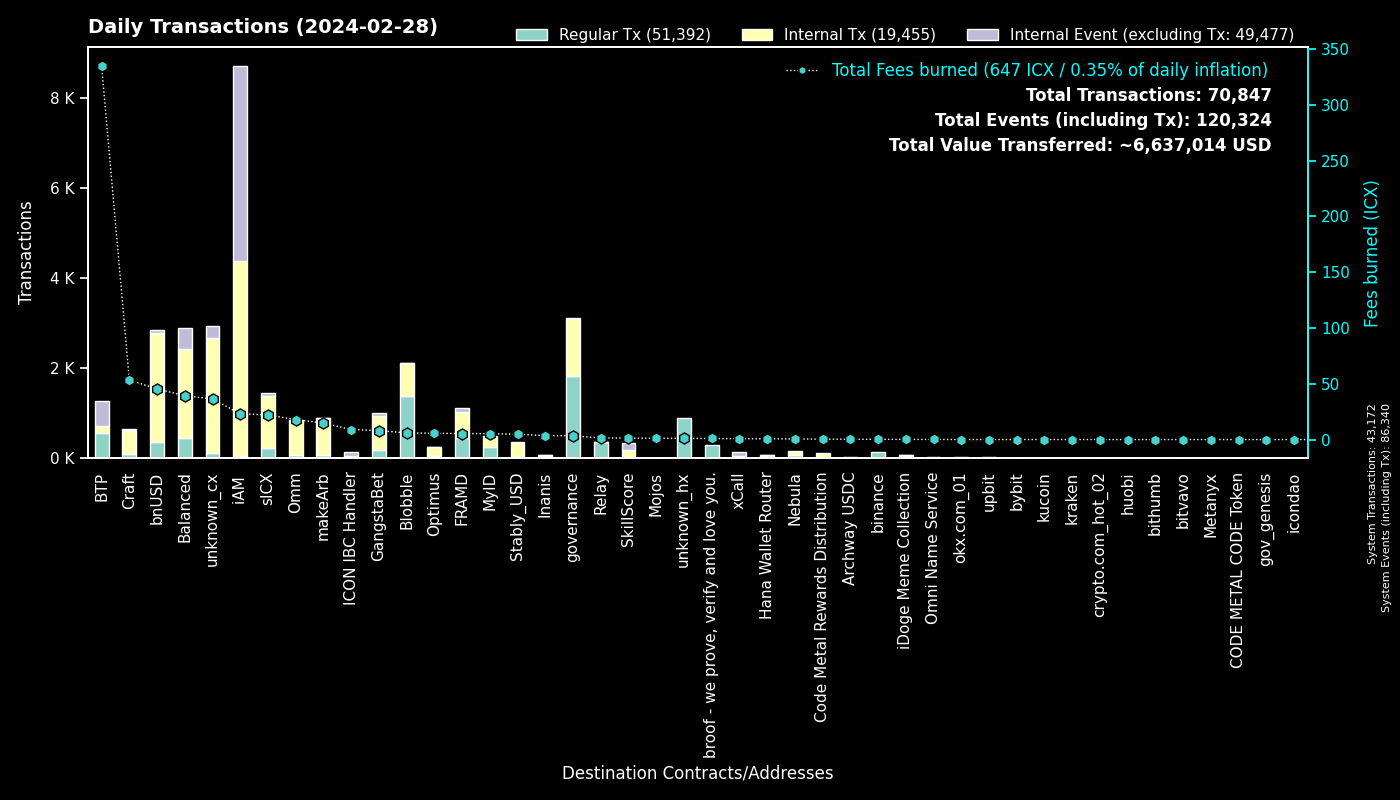

Values plotted in this chart, from the file beside it:
to, Regular Tx, Fees burned, to_def, Internal Tx, Internal Event (excluding Tx), group
0, 43167, 0.0, System, 5, 43168, System
cx00000000000000000000000000000000000000…, 1834, 3.24, governance, 1274, 0, governance
cxf14dea1cff7ceb29a46e6d04533a08f84441e4…, 701, 3.215, Blobble Stake Token, 744, 2, Blobble
cxf2ca3b655a782f39227934d37ff3b77f9b1ebc…, 677, 2.751, Blobble, 0, 0, Blobble
cxee7a00755a757e3c519a0616456030e33dc9d4…, 546, 333.7, BTP_2, 0, 546, BTP
cx2aa9b28a657e3121b75d3d4fe65e569398645d…, 443, 4.858, FRAMD Token, 531, 26, FRAMD
cxca5faa5a71d986a2e84dd7e6f5ff791d29901e…, 355, 1.374, Relay_4, 0, 0, Relay
cx88fd7df7ddff82f7cc735c871dc519838cb235…, 354, 45.45, bnUSD, 2430, 71, bnUSD
cx69bcdf1753472c1444188ec3f5188657e30c83…, 300, 0.963, broof - we prove, verify and love you., 0, 0, broof - we prove, verify and love you.
cx2609b924e33ef00b648a409245c7ea394c4678…, 221, 22.08, sICX, 1171, 62, sICX
cx66d4d90f5f113eba575bf793570135f9b10cec…, 188, 14.09, balanced_loans, 451, 280, Balanced
hxb568381d35d3e7a6383200e8a0d30310af20b9…, 145, 0.1812, binance_hot, 0, 0, binance
cxba62bb61baf8dd8b6a04633fe33806547785a0…, 144, 4.335, MyID_3, 144, 0, MyID
cx694e8c9f1a05c8c3719f30d46b97697960e428…, 100, 0.9431, MyID_2, 100, 0, MyID
cx5df6645bf9e49756470808a61fd5130940c1e0…, 99, 35.92, unknown_cx, 2520, 270, unknown_cx
cxe65f3286902be43e00a5013cb1dc300ec8e51f…, 81, 14.9, makeArb, 817, 5, makeArb
cx5a0af85407c69945eb318d4ac18e9e84218416…, 69, 3.834, GangWar Simulation, 198, 56, GangstaBet
cxa0af3165c08318e988cb30993b3048335b94af…, 67, 2.502, balanced_dex, 214, 9, Balanced
cx28b2ec885b50c8a93da752f2d0467a67127a70…, 67, 1.653, CROWN, 202, 6, GangstaBet
cx1a29259a59f463a67bb2ef84398b30ca56b583…, 62, 13.5, omm_token, 595, 4, Omm
cxf61cd5a45dc9f91c15aa65831a30a90d59a096…, 50, 7.366, balanced_baln, 294, 39, Balanced
cx622bbab73698f37dbef53955fd3decffeb0b0c…, 50, 8.966, ICON IBC Handler, 7, 75, ICON IBC Handler
hx3b7ec435da0ce79d6f61091dea59c6b7e985ed…, 48, 0.06, unknown_hx, 0, 0, unknown_hx
cx14002628a4599380f391f708843044bc93dce2…, 46, 23.07, iAM Div, 4329, 4333, iAM
cx21e94c08c03daee80c25d8ee3ea22a20786ec2…, 44, 7.472, balanced_router, 541, 67, Balanced
cx7ecb16e4c143b95e01d05933c17cb986cfe618…, 39, 7.611, CraftRewards, 332, 7, Craft
hx025bd49bf305be7322a3c0906a4e1334f33a85…, 36, 0.045, unknown_hx, 0, 0, unknown_hx
cx10d59e8103ab44635190bd4139dbfd682fa2d0…, 34, 1.678, balanced_rewards, 59, 33, Balanced
cx57d7acf8b5114b787ecdd99ca460c2272e4d91…, 30, 0.2324, NebulaPlanetToken, 36, 0, Nebula
cxbb2871f468a3008f80b08fdde5b8b951583acf…, 29, 4.717, Stably_USD, 317, 18, Stably_USD
cx883042c10602b50defe69dd8c44acb21e999ad…, 25, 0.1562, iDoge Meme Collection, 48, 2, iDoge Meme Collection
hx0e7ce4398a56e5bc7ad49e787556786f00c8ed…, 24, 0.03, unknown_hx, 0, 0, unknown_hx
cxb6be11a27f21ad82c7475aa215e3635fafd7f1…, 24, 0.2843, gangstabet_game, 113, 0, GangstaBet
cx2dc662031f3d62bcdba4f63e9bf827767c8475…, 23, 1.284, SkillScore, 158, 158, SkillScore
hx85532472e789802a943bd34a8aeb86668bc232…, 21, 0.02625, okx.com_01, 0, 0, okx.com_01
cx203d9cd2a669be67177e997b8948ce2c35caff…, 20, 4.378, balanced_dividends, 305, 8, Balanced
cxe971c0a92c58db502e4a224efc6ba311eb1c17…, 19, 3.597, Inanis Treasury, 47, 7, Inanis
cx2e6d0fc0eca04965d06038c8406093337f085f…, 19, 1.946, Craft, 127, 8, Craft
cxa07f426062a1384bdd762afa6a87d123fbc81c…, 18, 0.7406, xCall, 38, 86, xCall
hx08325e98230833a51f30612c77548a6acdfc7d…, 17, 0.02125, unknown_hx, 0, 0, unknown_hx
cx9c4698411c6d9a780f605685153431dcda0460…, 17, 0.1909, Auction, 48, 0, Craft
cx85954d0dae92b63bf5cba03a59ca4ffe687bad…, 17, 0.1085, NebulaMultiToken, 18, 0, Nebula
cxaa99a164586883eed0322d62a31946dfa9491f…, 16, 3.798, optimus_rewards, 47, 2, Optimus
cx943cf4a4e4e281d82b15ae0564bbdcbf8114b3…, 16, 0.1487, NebulaSpaceshipToken, 37, 0, Nebula
cx5b5a03cb525a1845d0af3a872d525b18a810ac…, 15, 0.9371, btp-0x38.bsc-BTCB, 92, 1, BTP
hxbb984f278abd66ae2155edbd91f8c87ce98411…, 14, 0.0175, kucoin, 0, 0, kucoin
hx6b91c8dea3114de74ecfa85908b875778c2b59…, 14, 0.0175, bybit, 0, 0, bybit
cxd17316e24ee40f2ef8ed6f3a497311db1b3520…, 14, 0.2367, GangstaVerse LootBox, 65, 0, GangstaBet
cx32743b6f4588f5c1b025c5bb732ac623493654…, 14, 43.58, Craft, 4, 0, Craft
cx334db6519871cb2bfd154cec0905ced4ea142d…, 13, 0.04151, unknown_cx, 0, 0, unknown_cx
cx6139a27c15f1653471ffba0b4b88dc15de7e32…, 13, 2.018, gangstabet_token, 167, 13, GangstaBet
cxd82fb5d3effecd8c9071a4bba3856ad7222c4b…, 12, 0.4678, Balanced Savings, 26, 1, Balanced
cx43e2eec79eb76293c298f2b17aec06097be606…, 12, 0.1929, balanced_staking, 36, 1, Balanced
hxa19e501a370d95229de80af0a7d89bf4cfaa60…, 12, 0.015, unknown_hx, 0, 0, unknown_hx
hx133323c2e990994816b548a9e7eb080a5eac80…, 11, 0.01375, unknown_hx, 0, 0, unknown_hx
hx68646780e14ee9097085f7280ab137c3633b4b…, 11, 0.01375, kraken_hot, 0, 0, kraken
cx8dc674ce709c518bf1a6058a2722a59f94b6fb…, 10, 0.4153, balanced_staked_lp, 20, 10, Balanced
hxd9fb974459fe46eb9d5a7c438f17ae6e75c0f2…, 10, 0.0125, huobi, 0, 0, huobi
hx1b947526df626a4147a63882bba3678ea52026…, 10, 0.0125, unknown_hx, 0, 0, unknown_hx
hx294c5d0699615fc8d92abfe464a2601612d11b…, 10, 0.0125, crypto.com_hot_02, 0, 0, crypto.com_hot_02
... 638 more rows
